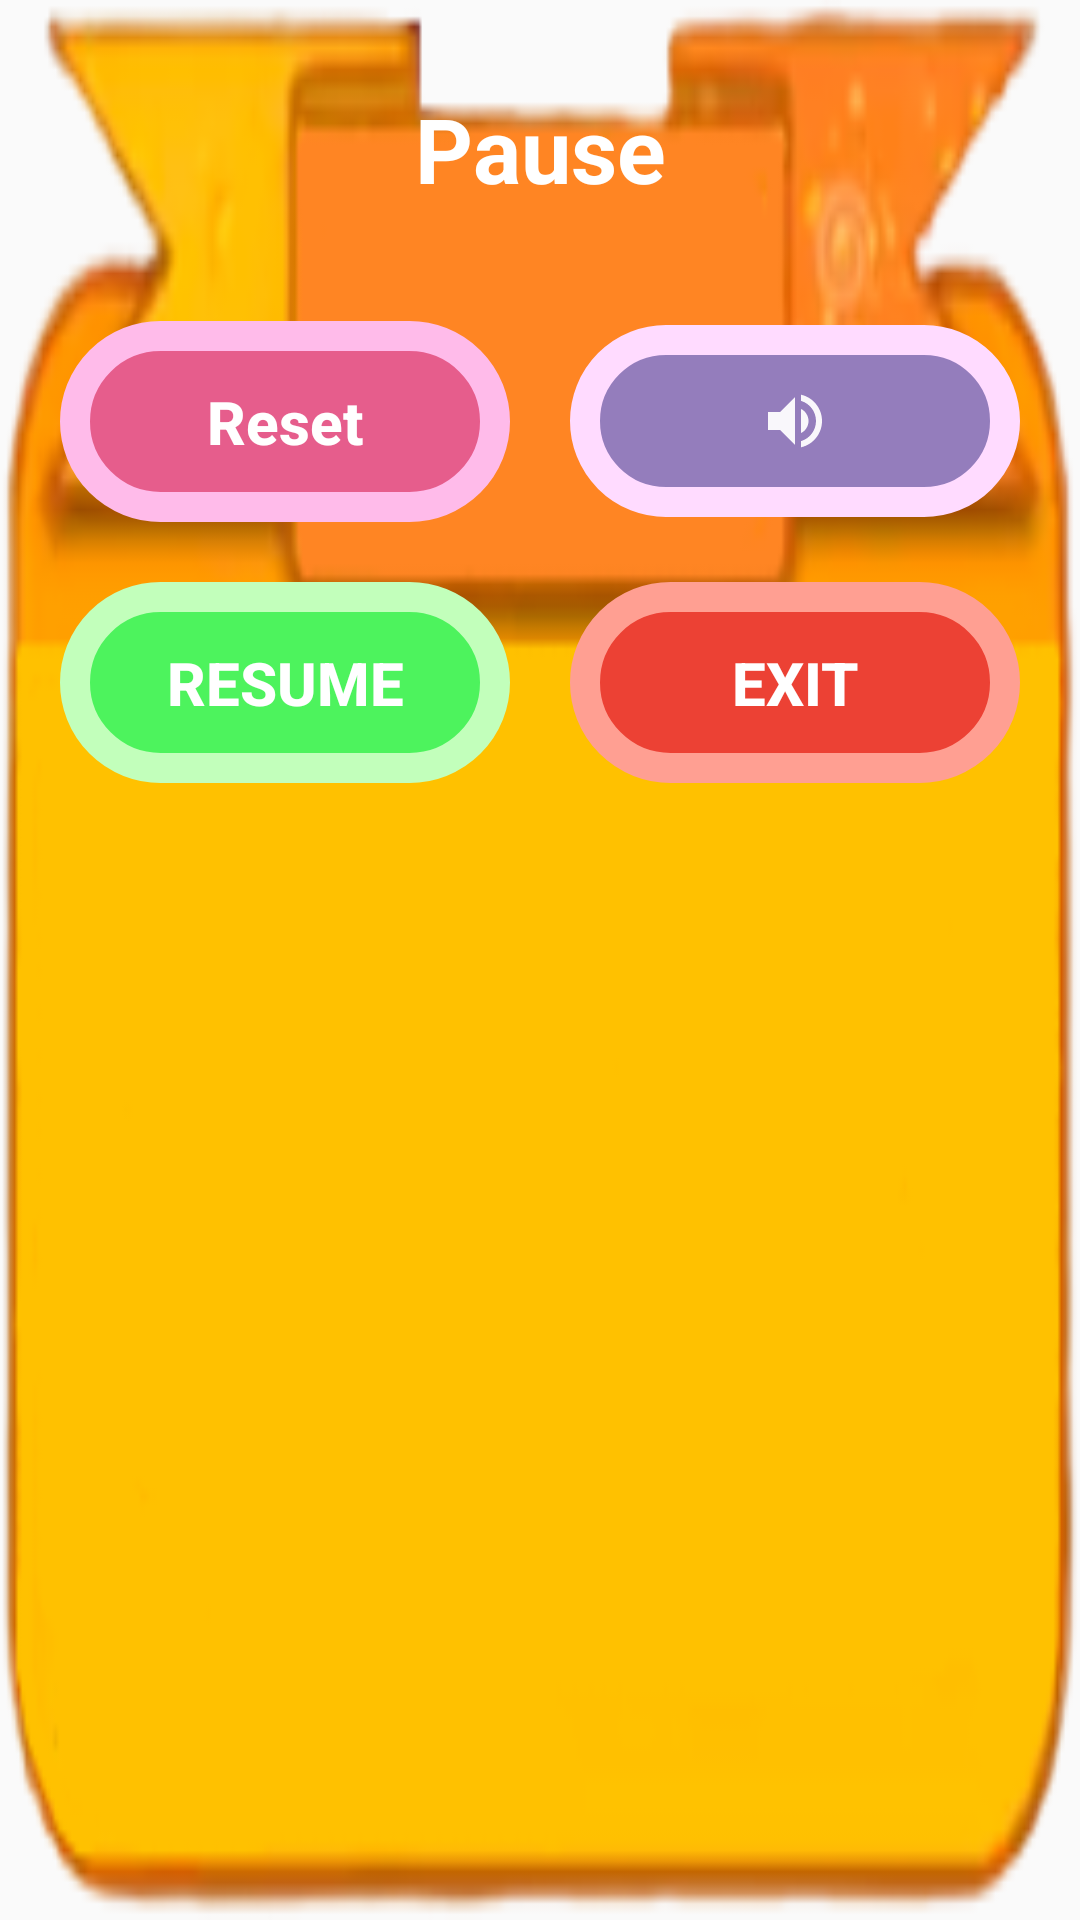

Android layout source for this screen:
<!-- AndroidManifest.xml: application theme AppTheme -->
<!-- res/layout/fragment_pause_dialog.xml -->
<?xml version="1.0" encoding="utf-8"?>
<RelativeLayout xmlns:android="http://schemas.android.com/apk/res/android"
    android:layout_width="match_parent"
    android:layout_height="wrap_content"
    android:background="@drawable/dialoggame">

    <TextView
        android:id="@+id/tv_pause"
        android:layout_width="wrap_content"
        android:layout_height="@dimen/dms_65dp"
        android:layout_alignParentLeft="true"
        android:layout_alignParentRight="true"
        android:layout_marginTop="@dimen/dms_22dp"
        android:gravity="center"
        android:paddingBottom="@dimen/dms_10dp"
        android:text="@string/pause"
        android:textColor="@android:color/white"
        android:textSize="@dimen/dm_30sp"
        android:textStyle="bold" />

    <LinearLayout
        android:id="@+id/line1"
        android:layout_width="match_parent"
        android:layout_height="wrap_content"
        android:layout_below="@id/tv_pause"
        android:layout_marginTop="@dimen/dms_20dp"
        android:gravity="center"
        android:orientation="horizontal">

        <Button
            android:id="@+id/btn_resetPause"
            android:layout_width="@dimen/dms_150dp"
            android:layout_height="wrap_content"
            android:layout_marginRight="@dimen/dms_20dp"
            android:background="@drawable/custom_botton_dialog"
            android:backgroundTint="@color/pink_button"
            android:backgroundTintMode="add"
            android:padding="@dimen/dms_20dp"
            android:text="@string/reset"
            android:textColor="@android:color/white"
            android:textAllCaps="false"
            android:textSize="20sp"
            android:textStyle="bold" />

        <ImageButton
            android:id="@+id/ib_musicPause"
            android:layout_width="@dimen/dms_150dp"
            android:layout_height="wrap_content"
            android:background="@drawable/custom_botton_dialog"
            android:backgroundTint="@color/purple_button"
            android:backgroundTintMode="add"
            android:padding="@dimen/dms_20dp"
            android:src="@drawable/ic_volume_up" />

    </LinearLayout>

    <LinearLayout
        android:layout_width="match_parent"
        android:layout_height="wrap_content"
        android:layout_below="@+id/line1"
        android:layout_marginTop="@dimen/dms_20dp"
        android:layout_marginBottom="@dimen/dms_30dp"
        android:gravity="center"
        android:orientation="horizontal">

        <Button
            android:id="@+id/btn_resumePause"
            android:layout_width="@dimen/dms_150dp"
            android:layout_height="wrap_content"
            android:layout_marginRight="@dimen/dms_20dp"
            android:background="@drawable/custom_botton_dialog"
            android:backgroundTint="@color/green_button"
            android:backgroundTintMode="add"
            android:padding="@dimen/dms_20dp"
            android:text="@string/resume"
            android:textColor="@android:color/white"
            android:textSize="@dimen/dm_20sp"
            android:textStyle="bold" />

        <Button
            android:id="@+id/btn_mainMeuGame"
            android:layout_width="@dimen/dms_150dp"
            android:layout_height="wrap_content"
            android:background="@drawable/custom_botton_dialog"
            android:backgroundTint="@color/red_button"
            android:backgroundTintMode="add"
            android:padding="@dimen/dms_20dp"
            android:text="@string/exit"
            android:textColor="@android:color/white"
            android:textSize="@dimen/dm_20sp"
            android:textStyle="bold" />

    </LinearLayout>

</RelativeLayout>
<!-- resources referenced by this layout -->
<resources>
  <color name="green_button">#4DF35D</color>
  <color name="pink_button">#E65D8C</color>
  <color name="purple_button">#947DBC</color>
  <color name="red_button">#F7F44336</color>
  <dimen name="dm_20sp">20sp</dimen>
  <dimen name="dm_30sp">30sp</dimen>
  <dimen name="dms_10dp">10dp</dimen>
  <dimen name="dms_150dp">150dp</dimen>
  <dimen name="dms_20dp">20dp</dimen>
  <dimen name="dms_22dp">22dp</dimen>
  <dimen name="dms_30dp">30dp</dimen>
  <dimen name="dms_65dp">65dp</dimen>
  <!-- drawable custom_botton_dialog (drawable) -->
  <?xml version="1.0" encoding="utf-8"?>
  <selector xmlns:android="http://schemas.android.com/apk/res/android">
      <item>
          <shape android:shape="rectangle">
              <corners android:radius="30dp" />
              <stroke android:width="10dp" android:color="#755E5E"/>
          </shape>
      </item>
  </selector>
  <!-- drawable dialoggame: png bitmap (drawable, 22633 bytes) -->
  <!-- drawable ic_volume_up (drawable) -->
  <vector android:alpha="0.94" android:height="24dp"
      android:tint="#FFFFFF" android:viewportHeight="24"
      android:viewportWidth="24" android:width="24dp" xmlns:android="http://schemas.android.com/apk/res/android">
      <path android:fillColor="@android:color/white" android:pathData="M3,9v6h4l5,5L12,4L7,9L3,9zM16.5,12c0,-1.77 -1.02,-3.29 -2.5,-4.03v8.05c1.48,-0.73 2.5,-2.25 2.5,-4.02zM14,3.23v2.06c2.89,0.86 5,3.54 5,6.71s-2.11,5.85 -5,6.71v2.06c4.01,-0.91 7,-4.49 7,-8.77s-2.99,-7.86 -7,-8.77z"/>
  </vector>
  <string name="exit">Exit</string>
  <string name="pause">Pause</string>
  <string name="reset">Reset</string>
  <string name="resume">Resume</string>
  <style name="AppTheme" parent="Theme.AppCompat.Light.NoActionBar">
          
          <item name="colorPrimary">@color/no_color</item>
          <item name="colorPrimaryDark">@color/no_color</item>
          <item name="colorAccent">@color/no_color</item>
          <item name="android:navigationBarColor">@color/no_color</item>
      </style>
  <color name="no_color">#00000000</color>
</resources>
